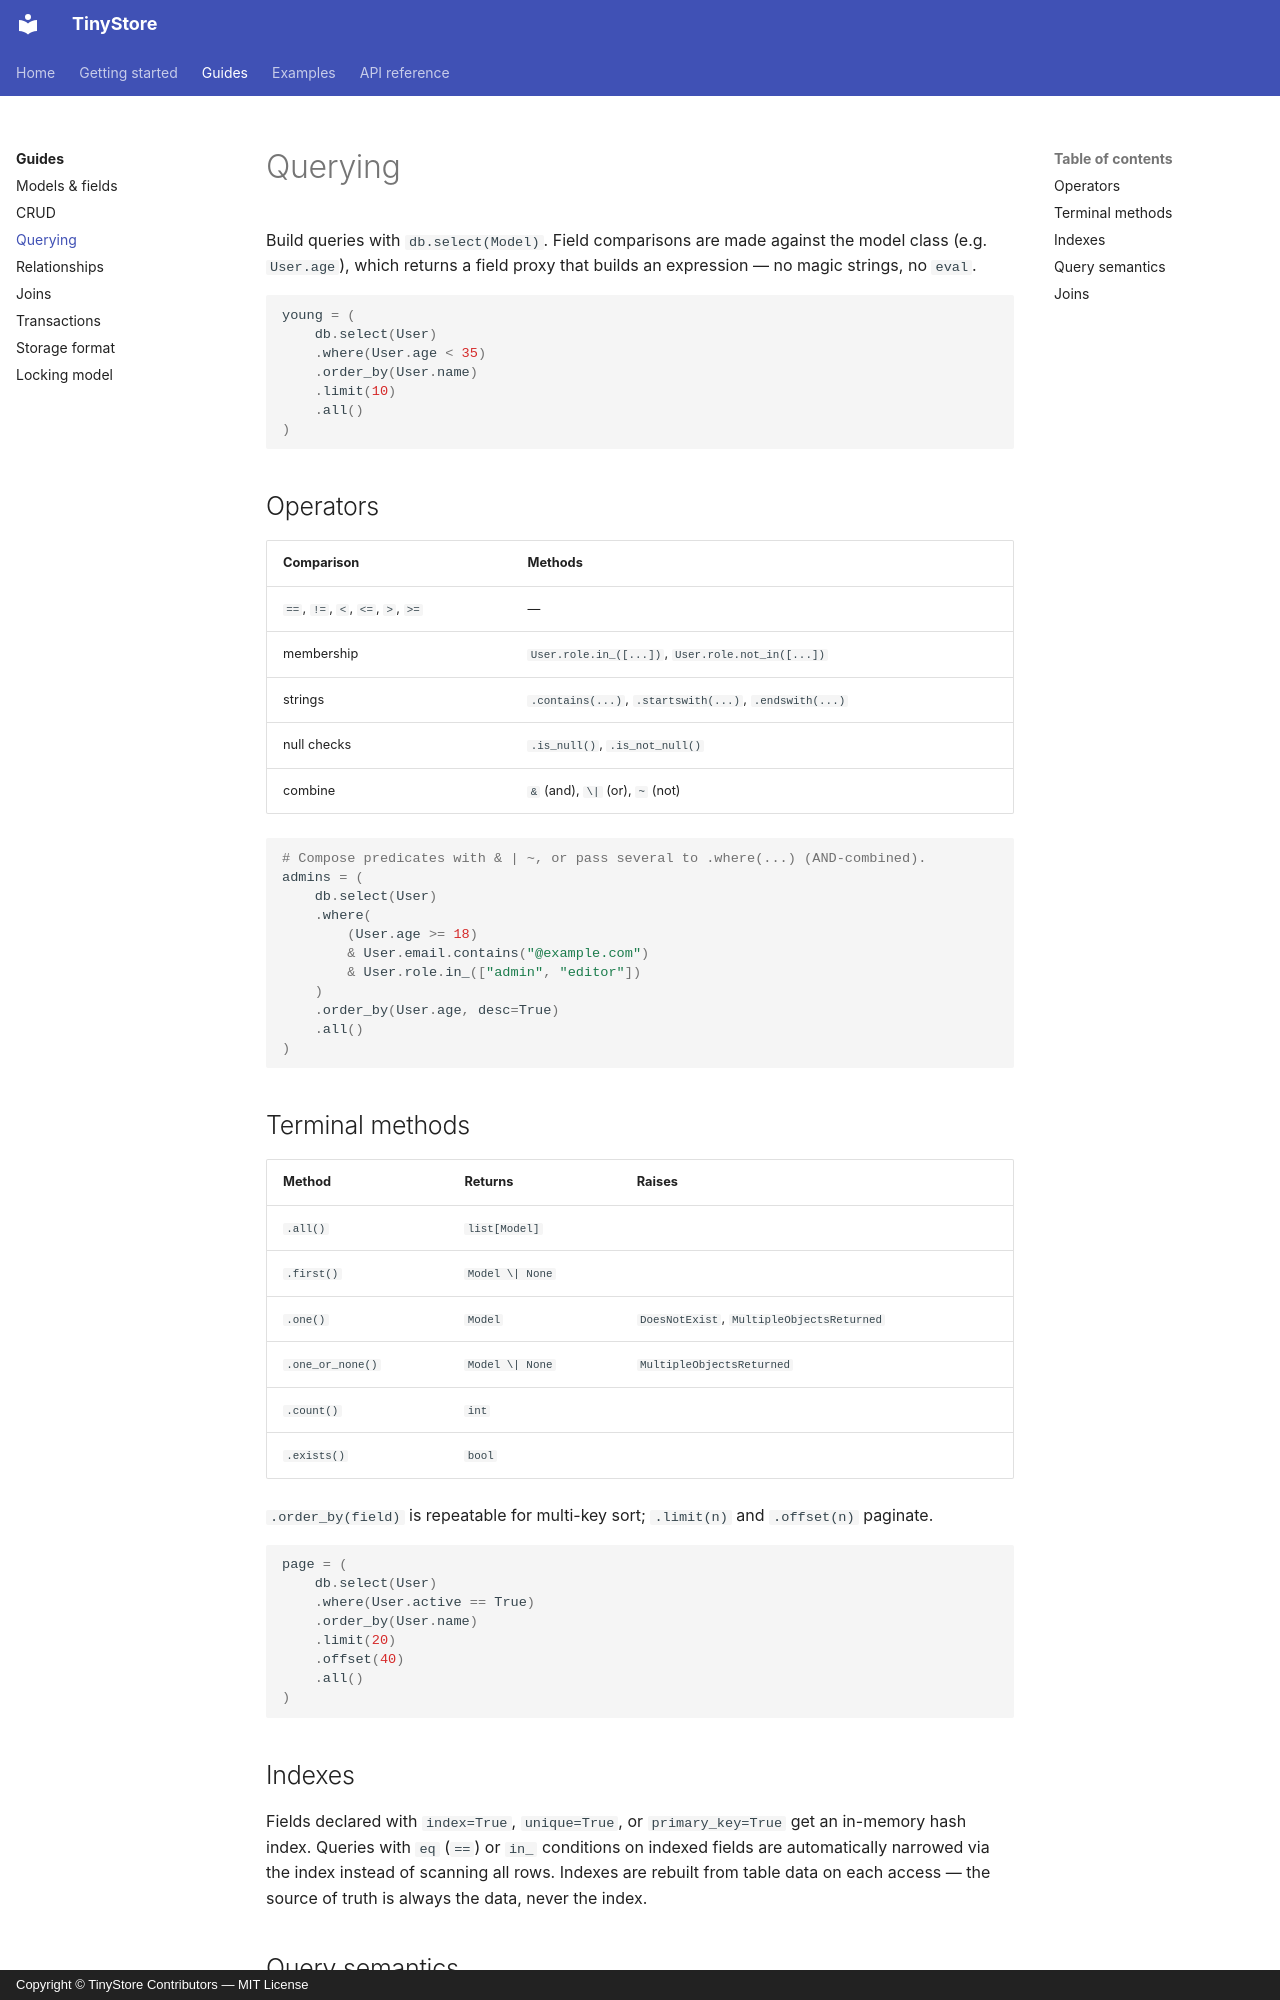

repository: seracoder/tinystore · page: guides/querying/index.html · generator: mkdocs · copyright: Copyright © TinyStore Contributors — MIT License

# Querying

Build queries with `db.select(Model)`. Field comparisons are made against the
model class (e.g. `User.age`), which returns a field proxy that builds an
expression — no magic strings, no `eval`.

```python
young = (
    db.select(User)
    .where(User.age < 35)
    .order_by(User.name)
    .limit(10)
    .all()
)
```

## Operators

| Comparison                | Methods                                                            |
| ------------------------- | ----------------------------------------------------------------- |
| `==`, `!=`, `<`, `<=`, `>`, `>=` | —                                                          |
| membership                | `User.role.in_([...])`, `User.role.not_in([...])`                 |
| strings                   | `.contains(...)`, `.startswith(...)`, `.endswith(...)`            |
| null checks               | `.is_null()`, `.is_not_null()`                                    |
| combine                   | `&` (and), `\|` (or), `~` (not)                                   |

```python
# Compose predicates with & | ~, or pass several to .where(...) (AND-combined).
admins = (
    db.select(User)
    .where(
        (User.age >= 18)
        & User.email.contains("@example.com")
        & User.role.in_(["admin", "editor"])
    )
    .order_by(User.age, desc=True)
    .all()
)
```

## Terminal methods

| Method          | Returns           | Raises                                            |
| --------------- | ----------------- | ------------------------------------------------- |
| `.all()`        | `list[Model]`     |                                                   |
| `.first()`      | `Model \| None`   |                                                   |
| `.one()`        | `Model`           | `DoesNotExist`, `MultipleObjectsReturned`         |
| `.one_or_none()`| `Model \| None`   | `MultipleObjectsReturned`                         |
| `.count()`      | `int`             |                                                   |
| `.exists()`     | `bool`            |                                                   |

`.order_by(field)` is repeatable for multi-key sort; `.limit(n)` and
`.offset(n)` paginate.

```python
page = (
    db.select(User)
    .where(User.active == True)
    .order_by(User.name)
    .limit(20)
    .offset(40)
    .all()
)
```

## Indexes

Fields declared with `index=True`, `unique=True`, or `primary_key=True` get an
in-memory hash index. Queries with `eq` (`==`) or `in_` conditions on indexed
fields are automatically narrowed via the index instead of scanning all rows.
Indexes are rebuilt from table data on each access — the source of truth is
always the data, never the index.
